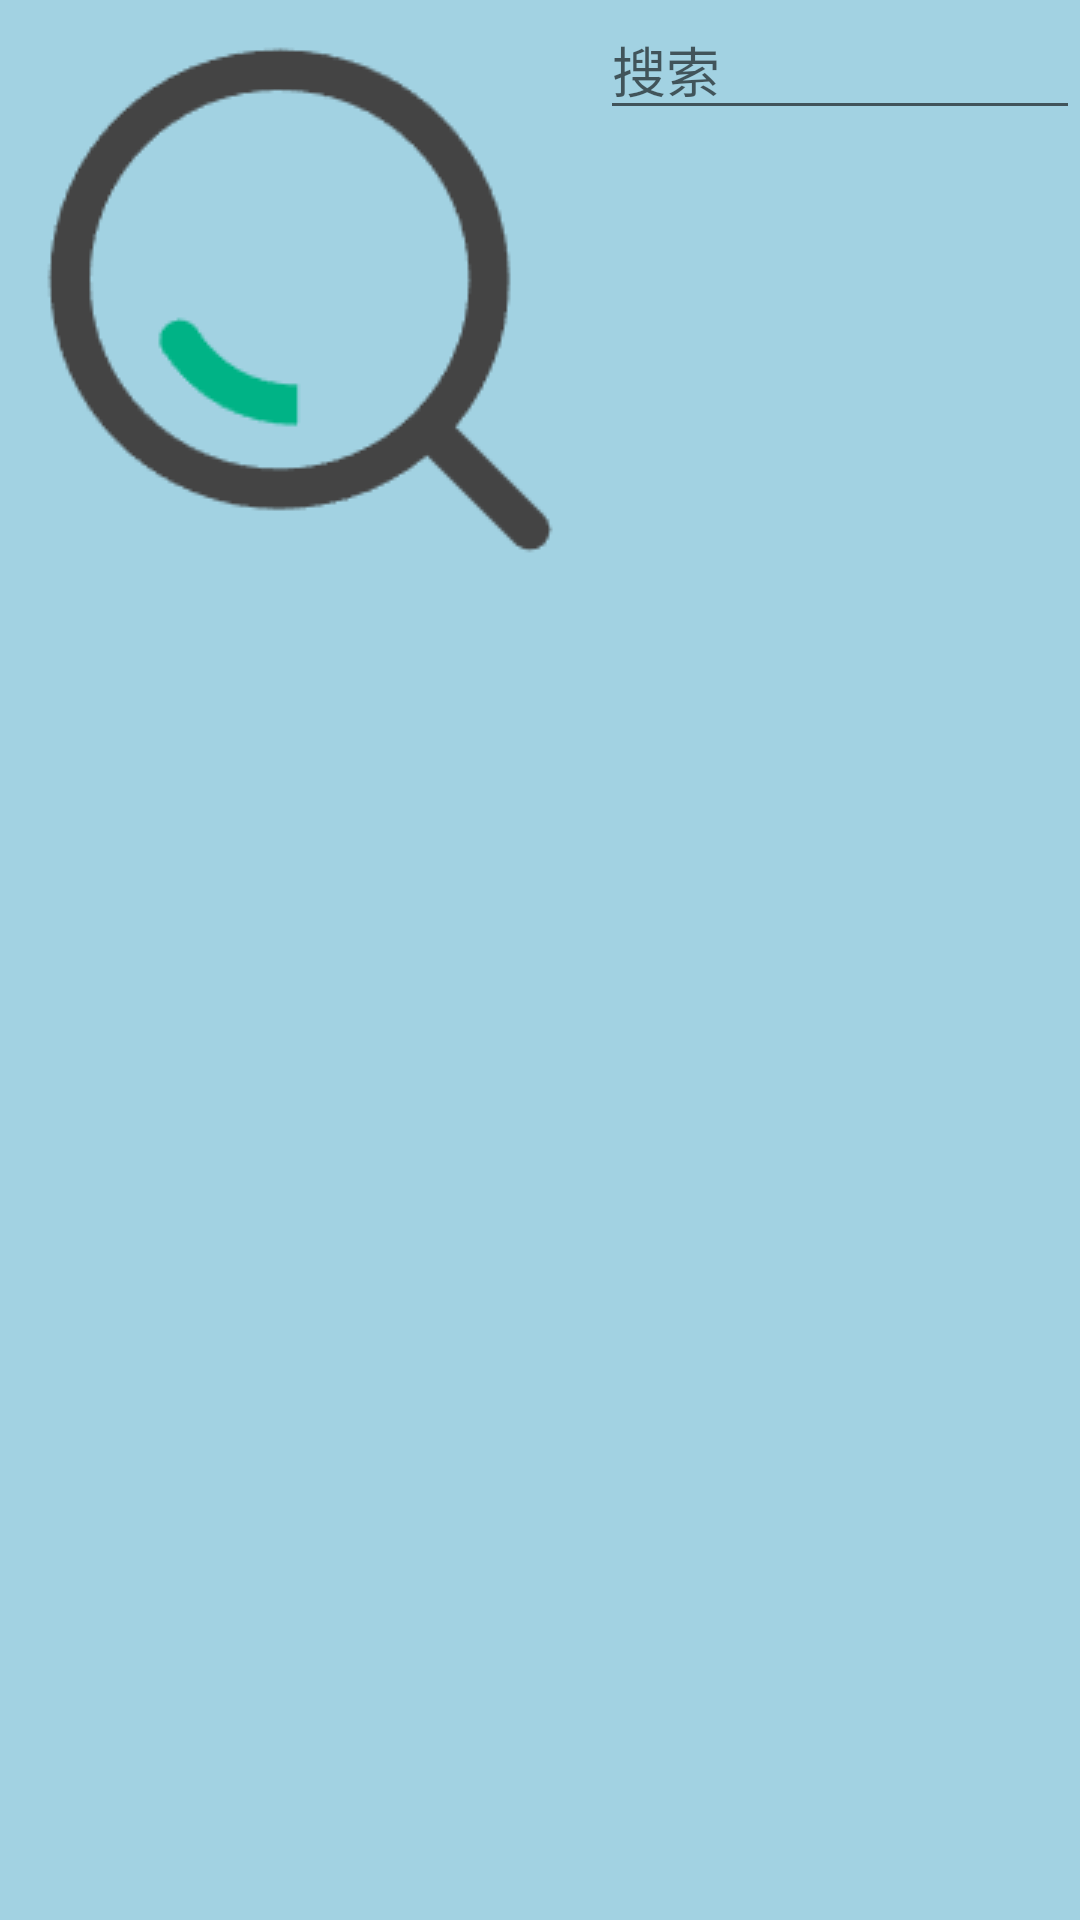

This screen was rendered from an Android layout file. Write that file and the resources it references.
<!-- AndroidManifest.xml: application theme Theme.EasyStoring -->
<!-- res/layout/search_view.xml -->
<?xml version="1.0" encoding="utf-8"?>
<LinearLayout xmlns:android="http://schemas.android.com/apk/res/android"
    android:layout_width="match_parent"
    android:background="@color/Yumen"
    android:layout_height="match_parent">

    <ImageButton
        android:id="@+id/searchButton"
        android:layout_width="wrap_content"
        android:layout_height="wrap_content"
        android:contentDescription="Search"
        android:background="@color/Yumen"
        android:src="@drawable/ic_search" />

    <EditText
        android:id="@+id/searchEditText"
        android:layout_width="0dp"
        android:layout_height="wrap_content"
        android:layout_weight="1"
        android:hint="搜索" />

</LinearLayout>
<!-- resources referenced by this layout -->
<resources>
  <color name="Yumen">#A2D2E2</color>
  <!-- drawable ic_search: png bitmap (drawable, 4292 bytes) -->
  <style name="Theme.EasyStoring" parent="Base.Theme.EasyStoring">
      </style>
  <style name="Base.Theme.EasyStoring" parent="Theme.MaterialComponents.Light.NoActionBar.Bridge">
          
          
      </style>
</resources>
